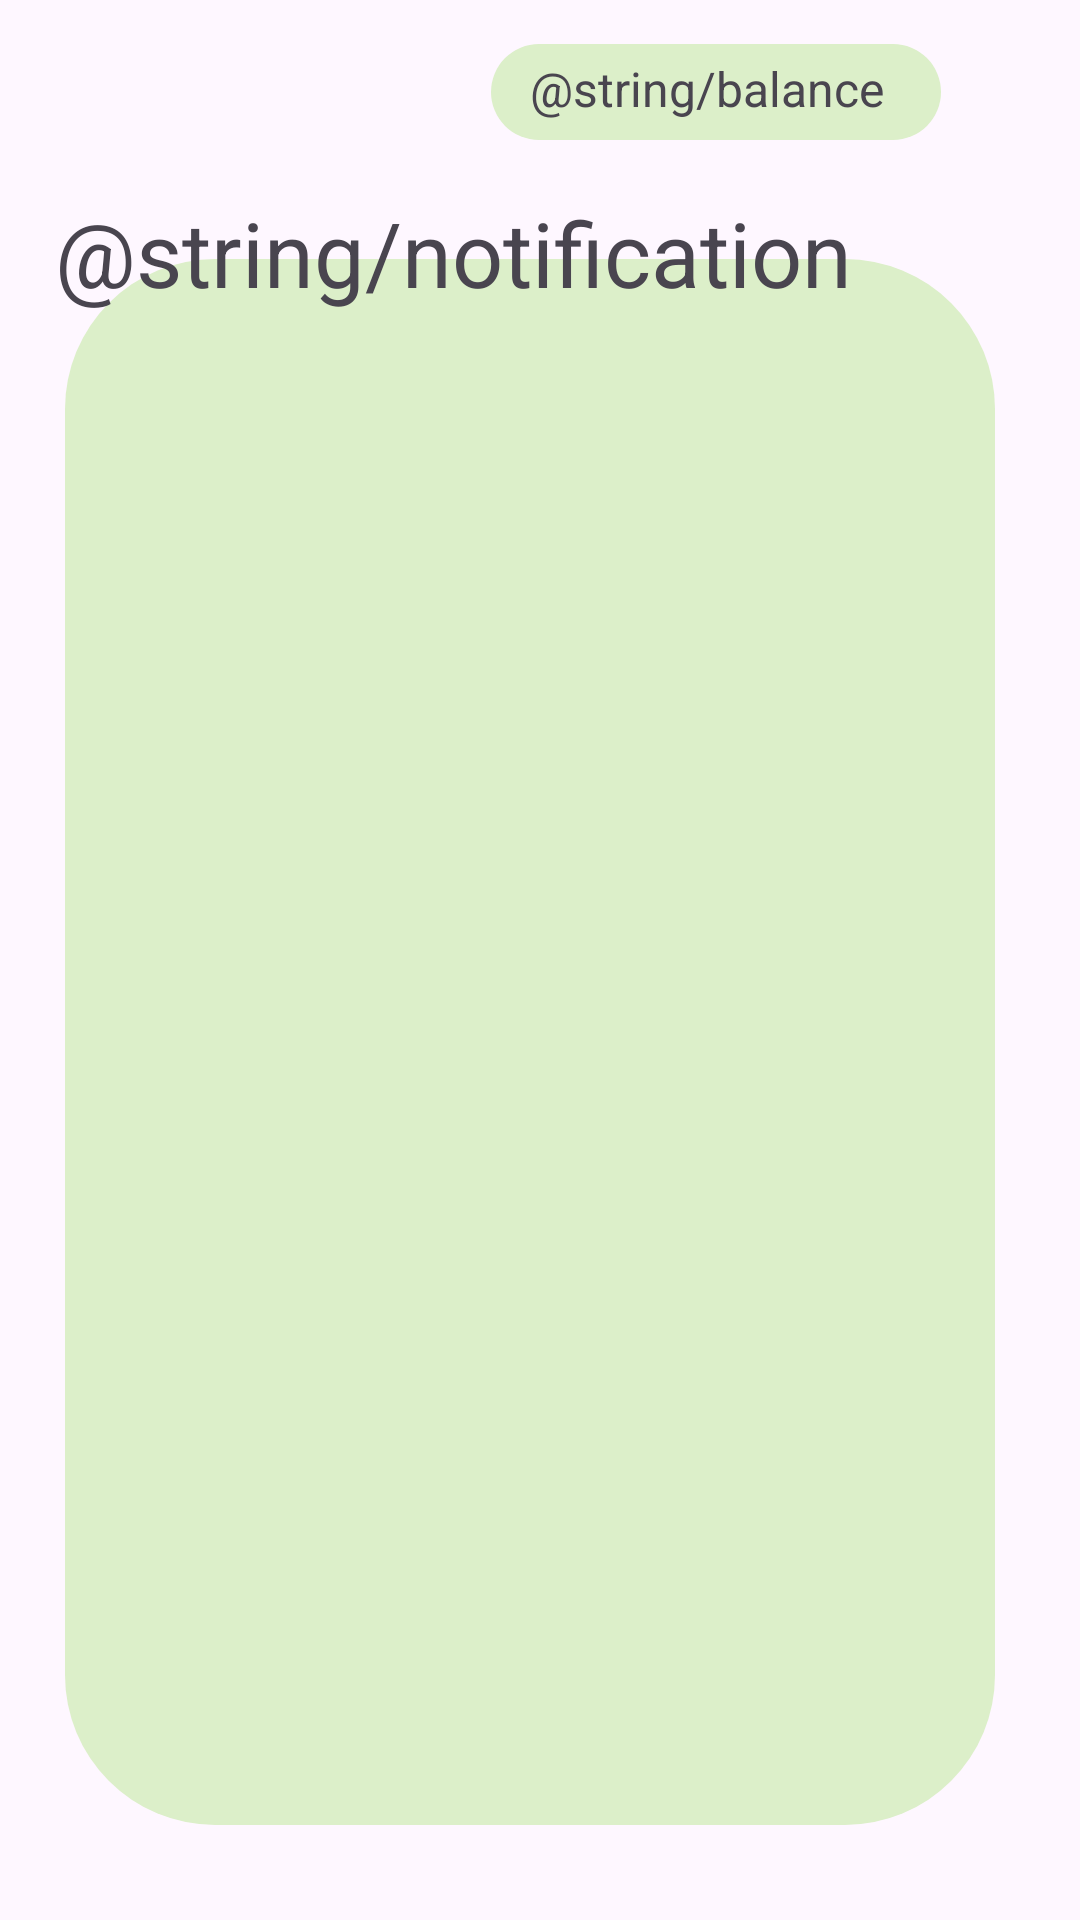

Reconstruct the res/layout file that produces this screen, plus the resources it refers to.
<!-- AndroidManifest.xml: application theme Theme.Nutricom -->
<!-- res/layout/activity_notification.xml -->
<?xml version="1.0" encoding="utf-8"?>
<androidx.constraintlayout.widget.ConstraintLayout xmlns:android="http://schemas.android.com/apk/res/android"
    xmlns:app="http://schemas.android.com/apk/res-auto"
    xmlns:tools="http://schemas.android.com/tools"
    android:layout_width="match_parent"
    android:layout_height="match_parent"
    tools:context=".NotificationActivity">

    <ImageView
        android:id="@+id/notificationView"
        android:layout_width="310dp"
        android:layout_height="522dp"
        app:layout_constraintBottom_toBottomOf="parent"
        app:layout_constraintEnd_toEndOf="parent"
        app:layout_constraintHorizontal_bias="0.435"
        app:layout_constraintStart_toStartOf="parent"
        app:layout_constraintTop_toTopOf="parent"
        app:layout_constraintVertical_bias="0.732"
        app:srcCompat="@drawable/information_background" />

    <View
        android:id="@+id/balanceView"
        android:layout_width="150dp"
        android:layout_height="32dp"
        android:background="@drawable/rounded_background_light_green"
        app:layout_constraintBottom_toBottomOf="parent"
        app:layout_constraintEnd_toEndOf="parent"
        app:layout_constraintHorizontal_bias="0.78"
        app:layout_constraintStart_toStartOf="parent"
        app:layout_constraintTop_toTopOf="parent"
        app:layout_constraintVertical_bias="0.024" />

    <TextView
        android:id="@+id/notificationText"
        android:layout_width="wrap_content"
        android:layout_height="wrap_content"
        android:text="@string/notification"
        android:textSize="30sp"
        app:layout_constraintBottom_toBottomOf="parent"
        app:layout_constraintEnd_toEndOf="parent"
        app:layout_constraintHorizontal_bias="0.195"
        app:layout_constraintStart_toStartOf="parent"
        app:layout_constraintTop_toTopOf="parent"
        app:layout_constraintVertical_bias="0.107" />

    <TextView
        android:id="@+id/balanceText"
        android:layout_width="wrap_content"
        android:layout_height="wrap_content"
        android:text="@string/balance"
        android:textSize="16sp"
        app:layout_constraintBottom_toBottomOf="parent"
        app:layout_constraintEnd_toEndOf="parent"
        app:layout_constraintHorizontal_bias="0.730"
        app:layout_constraintStart_toStartOf="parent"
        app:layout_constraintTop_toTopOf="parent"
        app:layout_constraintVertical_bias="0.030" />

</androidx.constraintlayout.widget.ConstraintLayout>
<!-- resources referenced by this layout -->
<resources>
  <!-- drawable information_background (drawable) -->
  <?xml version="1.0" encoding="utf-8"?>
  
  <shape xmlns:android="http://schemas.android.com/apk/res/android">
      <solid android:color="#DCEFC9" />
      <corners android:radius="50dp" />
  </shape>
  <!-- drawable rounded_background_light_green (drawable) -->
  <?xml version="1.0" encoding="utf-8"?>
  
  <shape xmlns:android="http://schemas.android.com/apk/res/android">
      <solid android:color="#DCEFC9" />
      <corners android:radius="130dp" />
  </shape>
  <style name="Theme.Nutricom" parent="Base.Theme.Nutricom" />
  <style name="Base.Theme.Nutricom" parent="Theme.Material3.DayNight.NoActionBar">
          
          
      </style>
</resources>
